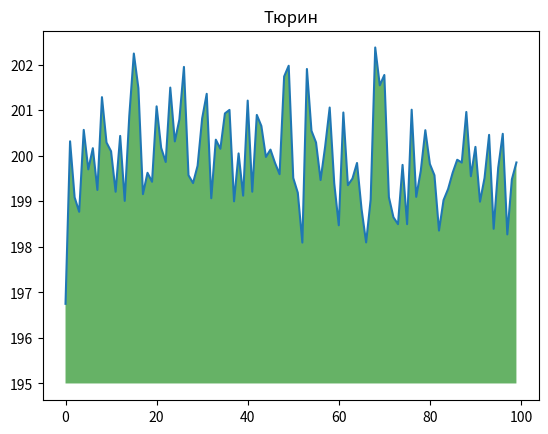

This chart was generated by the following Python code:
import numpy as np
from matplotlib import pyplot as plt
ys = 200 + np.random.randn(100)
x = [x for x in range(len(ys))]
plt.plot(x, ys, '-')
plt.fill_between(x, ys, 195, where=(ys > 195), facecolor='g', alpha=0.6)
plt.title("Тюрин")
plt.show()